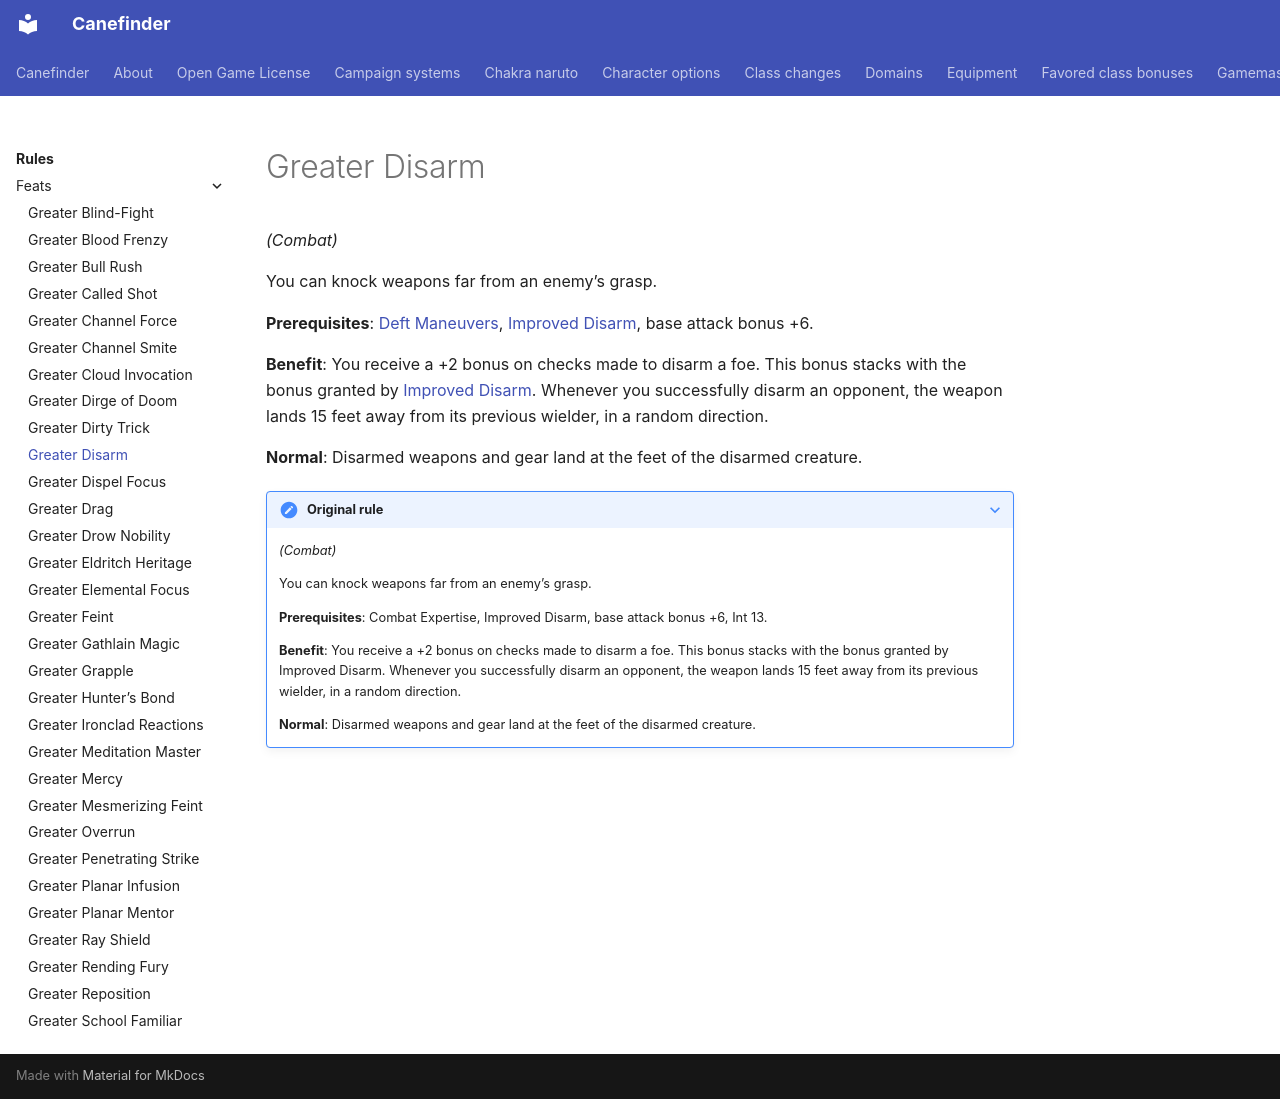

repository: canefinderhouserules/Canefinderhouserules · page: rules/feats/greater-disarm/index.html · generator: mkdocs

# Greater Disarm

*(Combat)*

You can knock weapons far from an enemy’s grasp.

**Prerequisites**: [Deft Maneuvers](deft-maneuvers.md), [Improved Disarm](improved-disarm.md), base attack bonus +6.

**Benefit**: You receive a +2 bonus on checks made to disarm a foe. This bonus stacks with the bonus granted by [Improved Disarm](improved-disarm.md). Whenever you successfully disarm an opponent, the weapon lands 15 feet away from its previous wielder, in a random direction.

**Normal**: Disarmed weapons and gear land at the feet of the disarmed creature.

??? note "Original rule"

    *(Combat)*

    You can knock weapons far from an enemy’s grasp.

    **Prerequisites**: Combat Expertise, Improved Disarm, base attack bonus +6, Int 13.

    **Benefit**: You receive a +2 bonus on checks made to disarm a foe. This bonus stacks with the bonus granted by Improved Disarm. Whenever you successfully disarm an opponent, the weapon lands 15 feet away from its previous wielder, in a random direction.

    **Normal**: Disarmed weapons and gear land at the feet of the disarmed creature.
